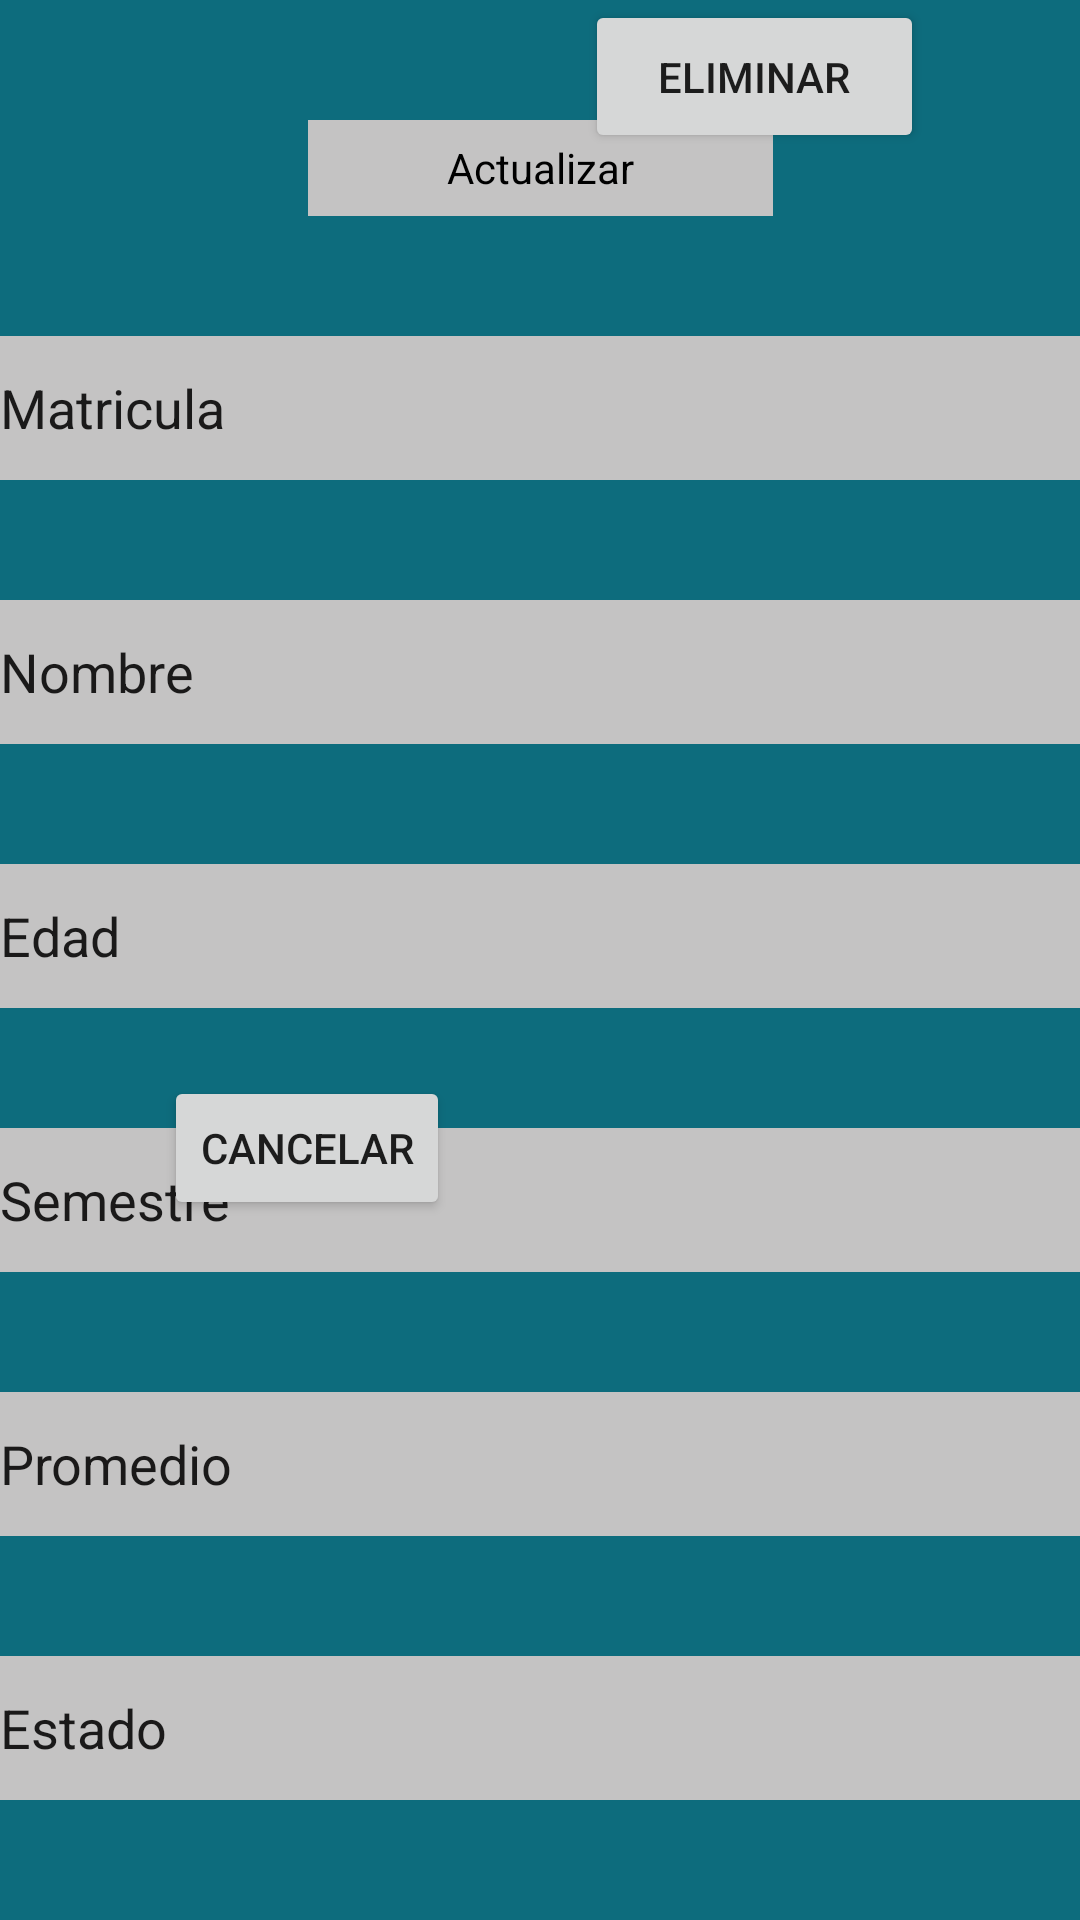

Layout XML and referenced resources for this Android screen:
<!-- AndroidManifest.xml: application theme Theme.P2HMRMM0125 -->
<!-- res/layout/activity_actualizar.xml -->
<?xml version="1.0" encoding="utf-8"?>
<androidx.constraintlayout.widget.ConstraintLayout xmlns:android="http://schemas.android.com/apk/res/android"
    xmlns:app="http://schemas.android.com/apk/res-auto"
    xmlns:tools="http://schemas.android.com/tools"
    android:layout_width="match_parent"
    android:layout_height="match_parent"
    android:background="@color/verde"
    tools:context=".actualizar">

    <TextView
        android:id="@+id/textView8"
        android:layout_width="155dp"
        android:layout_height="32dp"
        android:layout_marginTop="40dp"
        android:background="@color/gris"
        android:gravity="center"
        android:text="@string/titulo5"
        android:textColor="@color/black"
        app:layout_constraintEnd_toEndOf="parent"
        app:layout_constraintStart_toStartOf="parent"
        app:layout_constraintTop_toTopOf="parent" />

    <EditText
        android:id="@+id/actualizar_matricula"
        android:layout_width="match_parent"
        android:layout_height="48dp"
        android:layout_marginTop="40dp"
        android:ems="10"
        android:inputType="textPersonName"
        android:text="@string/encabezaso1"
        android:autofillHints="no"
        android:background="@color/gris"
        app:layout_constraintEnd_toEndOf="parent"
        app:layout_constraintHorizontal_bias="0.422"
        app:layout_constraintStart_toStartOf="parent"
        app:layout_constraintTop_toBottomOf="@+id/textView8" />

    <EditText
        android:id="@+id/actualizar_nombre"
        android:layout_width="match_parent"
        android:layout_height="48dp"
        android:layout_marginTop="40dp"
        android:ems="10"
        android:inputType="textPersonName"
        android:text="@string/encabezado3"
        android:autofillHints="no"
        android:background="@color/gris"
        app:layout_constraintEnd_toEndOf="parent"
        app:layout_constraintHorizontal_bias="0.422"
        app:layout_constraintStart_toStartOf="parent"
        app:layout_constraintTop_toBottomOf="@+id/actualizar_matricula" />

    <EditText
        android:id="@+id/actualizar_edad"
        android:layout_width="match_parent"
        android:layout_height="48dp"
        android:layout_marginTop="40dp"
        android:ems="10"
        android:inputType="textPersonName"
        android:text="@string/encabezado2"
        android:autofillHints="no"
        android:background="@color/gris"
        app:layout_constraintEnd_toEndOf="parent"
        app:layout_constraintHorizontal_bias="0.407"
        app:layout_constraintStart_toStartOf="parent"
        app:layout_constraintTop_toBottomOf="@+id/actualizar_nombre" />

    <EditText
        android:id="@+id/actualizar_semestre"
        android:layout_width="match_parent"
        android:layout_height="48dp"
        android:layout_marginTop="40dp"
        android:ems="10"
        android:inputType="textPersonName"
        android:text="@string/encabezado4"
        android:autofillHints="no"
        android:background="@color/gris"
        app:layout_constraintEnd_toEndOf="parent"
        app:layout_constraintHorizontal_bias="0.407"
        app:layout_constraintStart_toStartOf="parent"
        app:layout_constraintTop_toBottomOf="@+id/actualizar_edad" />

    <EditText
        android:id="@+id/actualizar_promedio"
        android:layout_width="match_parent"
        android:layout_height="48dp"
        android:layout_marginTop="40dp"
        android:ems="10"
        android:inputType="textPersonName"
        android:text="@string/encabezado5"
        android:autofillHints="no"
        android:background="@color/gris"
        app:layout_constraintEnd_toEndOf="parent"
        app:layout_constraintHorizontal_bias="0.422"
        app:layout_constraintStart_toStartOf="parent"
        app:layout_constraintTop_toBottomOf="@+id/actualizar_semestre" />

    <EditText
        android:id="@+id/actualizar_estado"
        android:layout_width="match_parent"
        android:layout_height="48dp"
        android:layout_marginTop="40dp"
        android:ems="10"
        android:inputType="textPersonName"
        android:text="@string/encabezado6"
        android:autofillHints="no"
        android:background="@color/gris"
        app:layout_constraintEnd_toEndOf="parent"
        app:layout_constraintHorizontal_bias="0.422"
        app:layout_constraintStart_toStartOf="parent"
        app:layout_constraintTop_toBottomOf="@+id/actualizar_promedio" />

    <Button
        android:id="@+id/btn_cancelar"
        android:layout_width="wrap_content"
        android:layout_height="wrap_content"
        android:layout_marginStart="44dp"
        android:layout_marginTop="72dp"
        android:text="@string/btn4"
        app:layout_constraintBottom_toTopOf="@+id/btn_aceptar"
        app:layout_constraintEnd_toStartOf="@+id/btn_aceptar"
        app:layout_constraintHorizontal_bias="0.193"
        app:layout_constraintStart_toStartOf="parent"
        app:layout_constraintTop_toBottomOf="@+id/actualizar_estado"
        app:layout_constraintVertical_bias="0.435" />

    <Button
        android:id="@+id/btn_aceptar"
        android:layout_width="113dp"
        android:layout_height="51dp"
        android:layout_marginEnd="52dp"
        android:text="@string/bnt1"
        app:layout_constraintEnd_toEndOf="parent"
        tools:layout_editor_absoluteY="635dp" />

</androidx.constraintlayout.widget.ConstraintLayout>
<!-- resources referenced by this layout -->
<resources>
  <color name="black">#FF000000</color>
  <color name="gris">#FAC8C5C5</color>
  <color name="verde">#F2016577</color>
  <string name="bnt1">Eliminar</string>
  <string name="btn4">Cancelar</string>
  <string name="encabezado2">Edad</string>
  <string name="encabezado3">Nombre</string>
  <string name="encabezado4">Semestre</string>
  <string name="encabezado5">Promedio</string>
  <string name="encabezado6">Estado</string>
  <string name="encabezaso1">Matricula</string>
  <string name="titulo5">Actualizar</string>
  <style name="Theme.P2HMRMM0125" parent="Theme.MaterialComponents.DayNight.DarkActionBar">
          
          <item name="colorPrimary">@color/purple_500</item>
          <item name="colorPrimaryVariant">@color/purple_700</item>
          <item name="colorOnPrimary">@color/white</item>
          
          <item name="colorSecondary">@color/teal_200</item>
          <item name="colorSecondaryVariant">@color/teal_700</item>
          <item name="colorOnSecondary">@color/black</item>
          
          <item name="android:statusBarColor" tools:targetApi="l">?attr/colorPrimaryVariant</item>
          
      </style>
  <color name="purple_500">#FF6200EE</color>
  <color name="purple_700">#FF3700B3</color>
  <color name="white">#FFFFFFFF</color>
  <color name="teal_200">#FF03DAC5</color>
  <color name="teal_700">#FF018786</color>
</resources>
